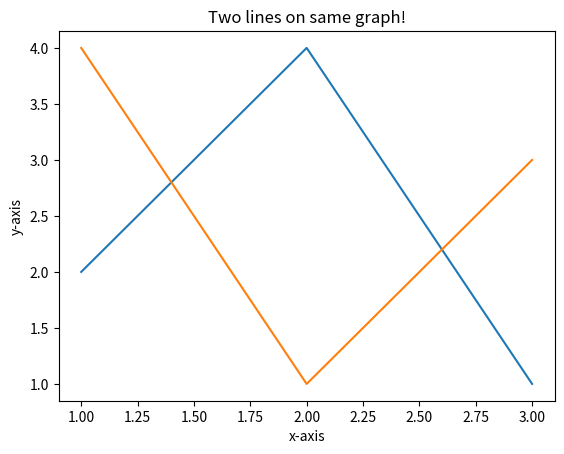

Here is the Python script that generated this plot:
#my third graph
import matplotlib.pyplot as p

  
#line 1 points 
x1 = [1,2,3] 
y1 = [2,4,1] 
#line 1 points  
p.plot(x1, y1, label = "line 1") 
 
x2 = [1,2,3] 
y2 = [4,1,3] 
  
p.plot(x2, y2, label = "line 2") 
  
p.xlabel('x-axis')

p.ylabel('y-axis') 
 
p.title('Two lines on same graph!') 
   
p.show() 
